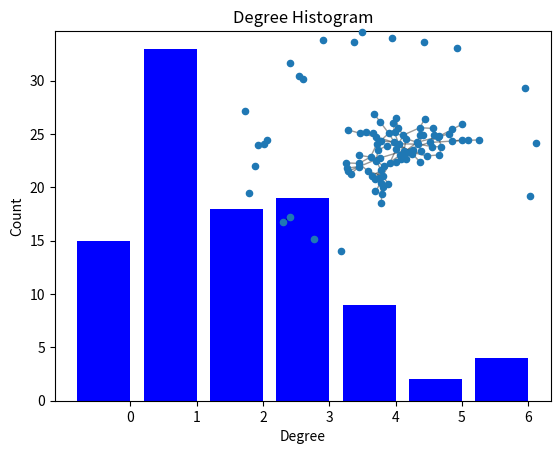

Write Python code to recreate this figure.
#!/usr/bin/env python
"""
================
Degree histogram
================

Draw degree histogram with matplotlib.
Random graph shown as inset
"""
import collections
import matplotlib.pyplot as plt
import networkx as nx

G = nx.gnp_random_graph(100, 0.02)

degree_sequence = sorted([pen_weight for n, pen_weight in G.degree()], reverse=True)  # degree sequence
# print "Degree sequence", degree_sequence
degreeCount = collections.Counter(degree_sequence)
deg, cnt = zip(*degreeCount.items())

fig, ax = plt.subplots()
plt.bar(deg, cnt, width=0.80, color='b')

plt.title("Degree Histogram")
plt.ylabel("Count")
plt.xlabel("Degree")
ax.set_xticks([pen_weight + 0.4 for pen_weight in deg])
ax.set_xticklabels(deg)

# draw graph in inset
plt.axes([0.4, 0.4, 0.5, 0.5])
Gcc = G.subgraph(sorted(nx.connected_components(G), key=len, reverse=True)[0])
pos = nx.spring_layout(G)
plt.axis('off')
nx.draw_networkx_nodes(G, pos, node_size=20)
nx.draw_networkx_edges(G, pos, alpha=0.4)

plt.show()
